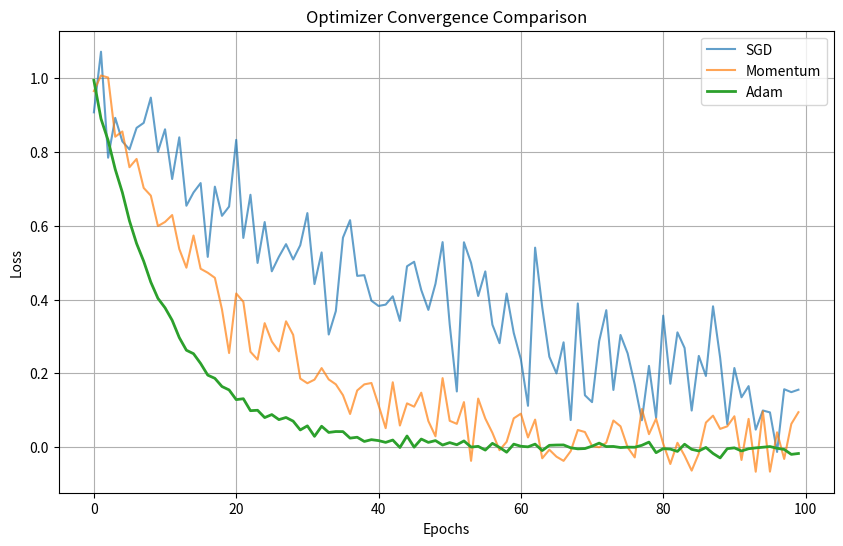

Write Python code to recreate this figure.
import numpy as np
import matplotlib.pyplot as plt
%matplotlib inline

# Visualize convergence speeds hypothetically
epochs = np.arange(100)
sgd_loss = np.exp(-0.02 * epochs) + 0.1 * np.random.randn(100)
momentum_loss = np.exp(-0.05 * epochs) + 0.05 * np.random.randn(100)
adam_loss = np.exp(-0.1 * epochs) + 0.01 * np.random.randn(100)

plt.figure(figsize=(10, 6))
plt.plot(epochs, sgd_loss, label='SGD', alpha=0.7)
plt.plot(epochs, momentum_loss, label='Momentum', alpha=0.7)
plt.plot(epochs, adam_loss, label='Adam', linewidth=2)
plt.title('Optimizer Convergence Comparison')
plt.xlabel('Epochs')
plt.ylabel('Loss')
plt.legend()
plt.grid(True)
plt.show()
